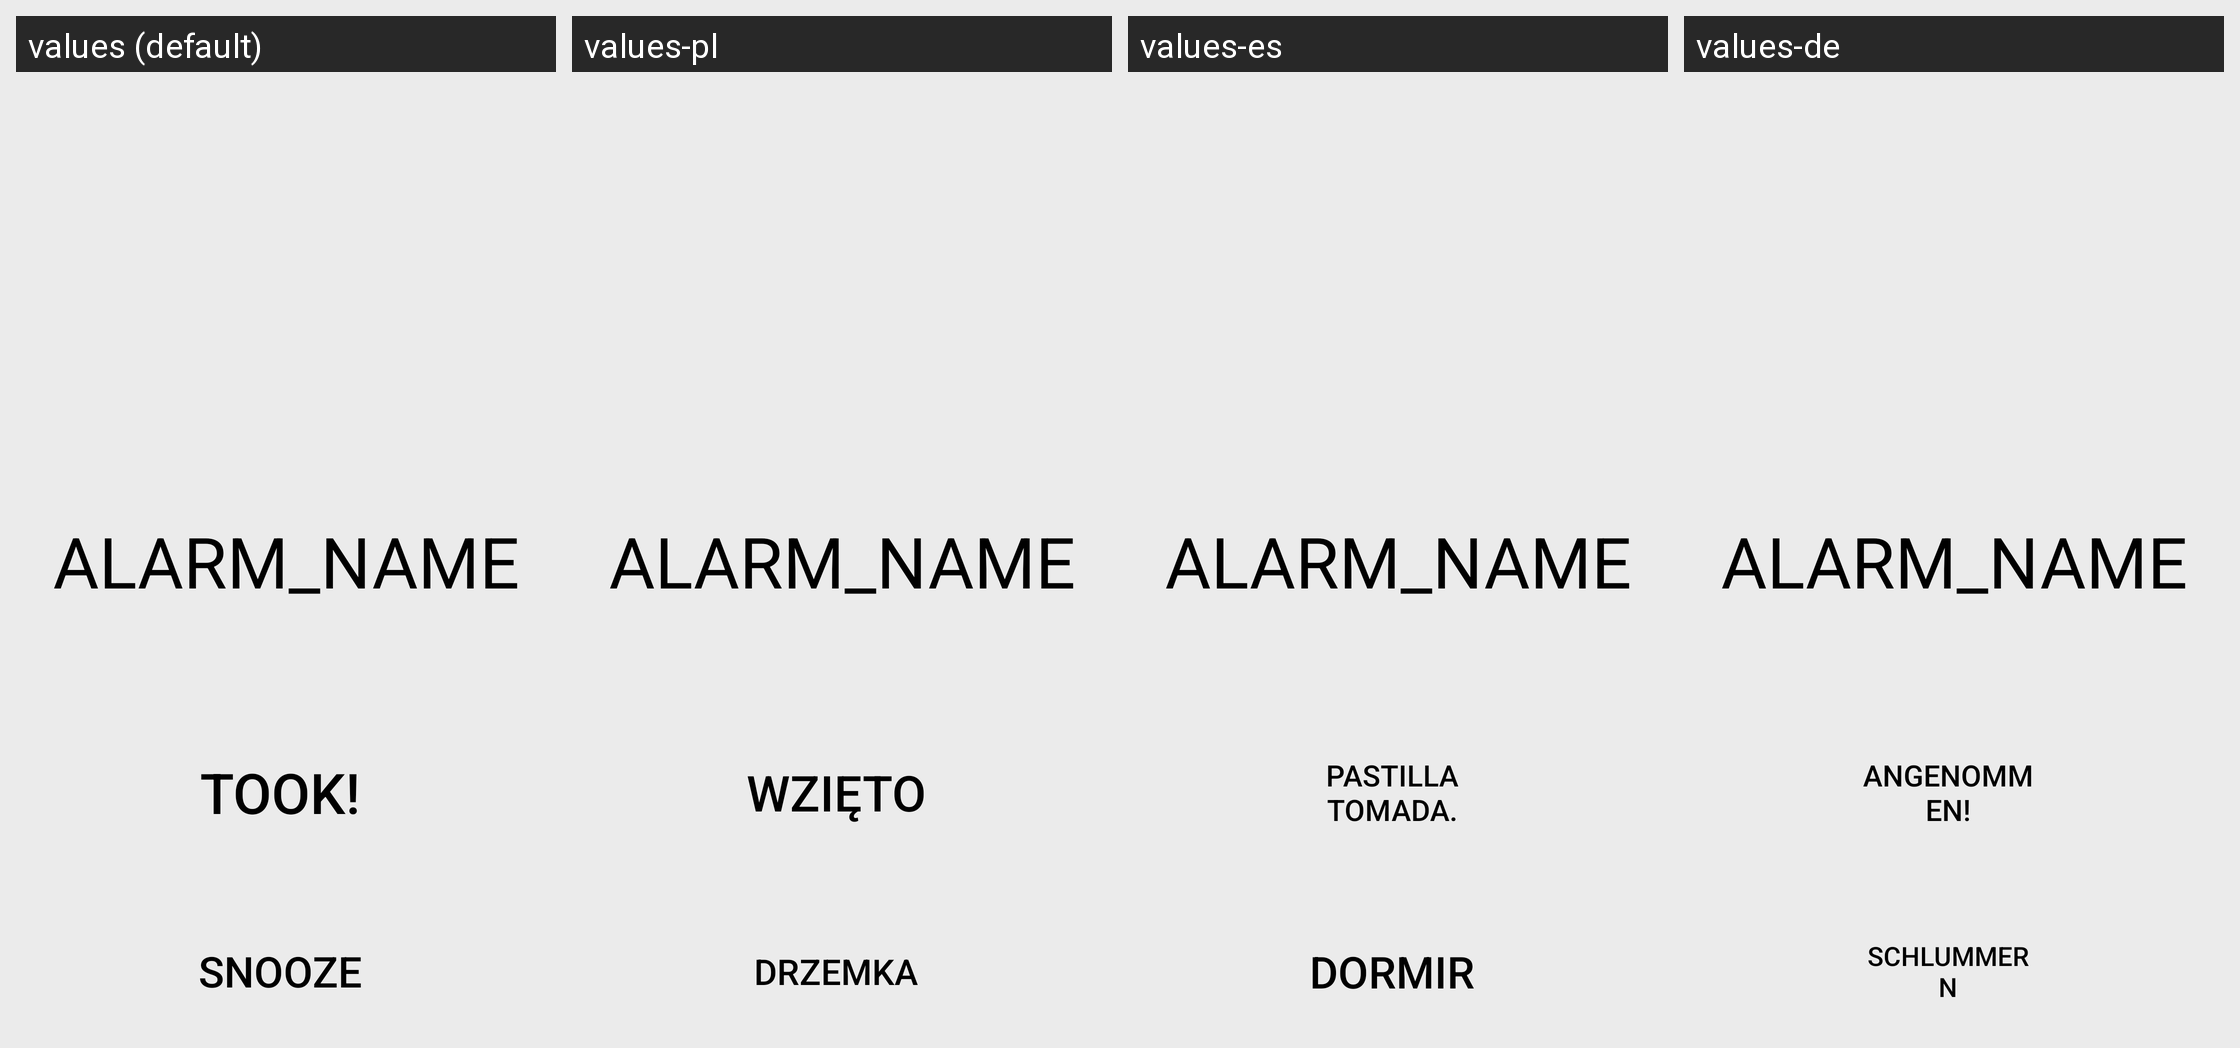

This grid shows one Android layout under several languages. Give, for every string resource on the screen, its name, the default text and each shown locale's text.
Android screen res/layout/reminder_screen.xml rendered under 4 locales, left to right: values (default), values-pl, values-es, values-de. Device: Nexus 5 (rendered at 1080×1920; each locale shown at half size, 540×960, under a caption strip naming it); theme AppTheme.
Other locales in the repository, not shown: values-ar, values-bg, values-ca, values-cs, values-da, values-el, values-et-rEE, values-eu, values-fi, values-fi-rFI, values-fr, values-ha, values-hi, values-hr, values-hu, values-id, values-in, values-it, values-iw, values-ka, values-ko, values-nl, values-nl-rNL, values-pt, values-pt-rBR, values-ro, values-ru, values-sl, values-sr, values-sr-rRS, values-sv, values-tr, values-zh, values-zh-rTW.
Strings drawn on this screen, with the default value and each locale's value (text and hints the layout hard-codes, and strings that could not be matched under every locale, appear in the picture but are not listed):

took
  values: Took!
  values-pl: Wzięto
  values-es: Pastilla tomada.
  values-de: Angenommen!

snooze
  values: Snooze
  values-pl: Drzemka
  values-es: Dormir
  values-de: Schlummern
